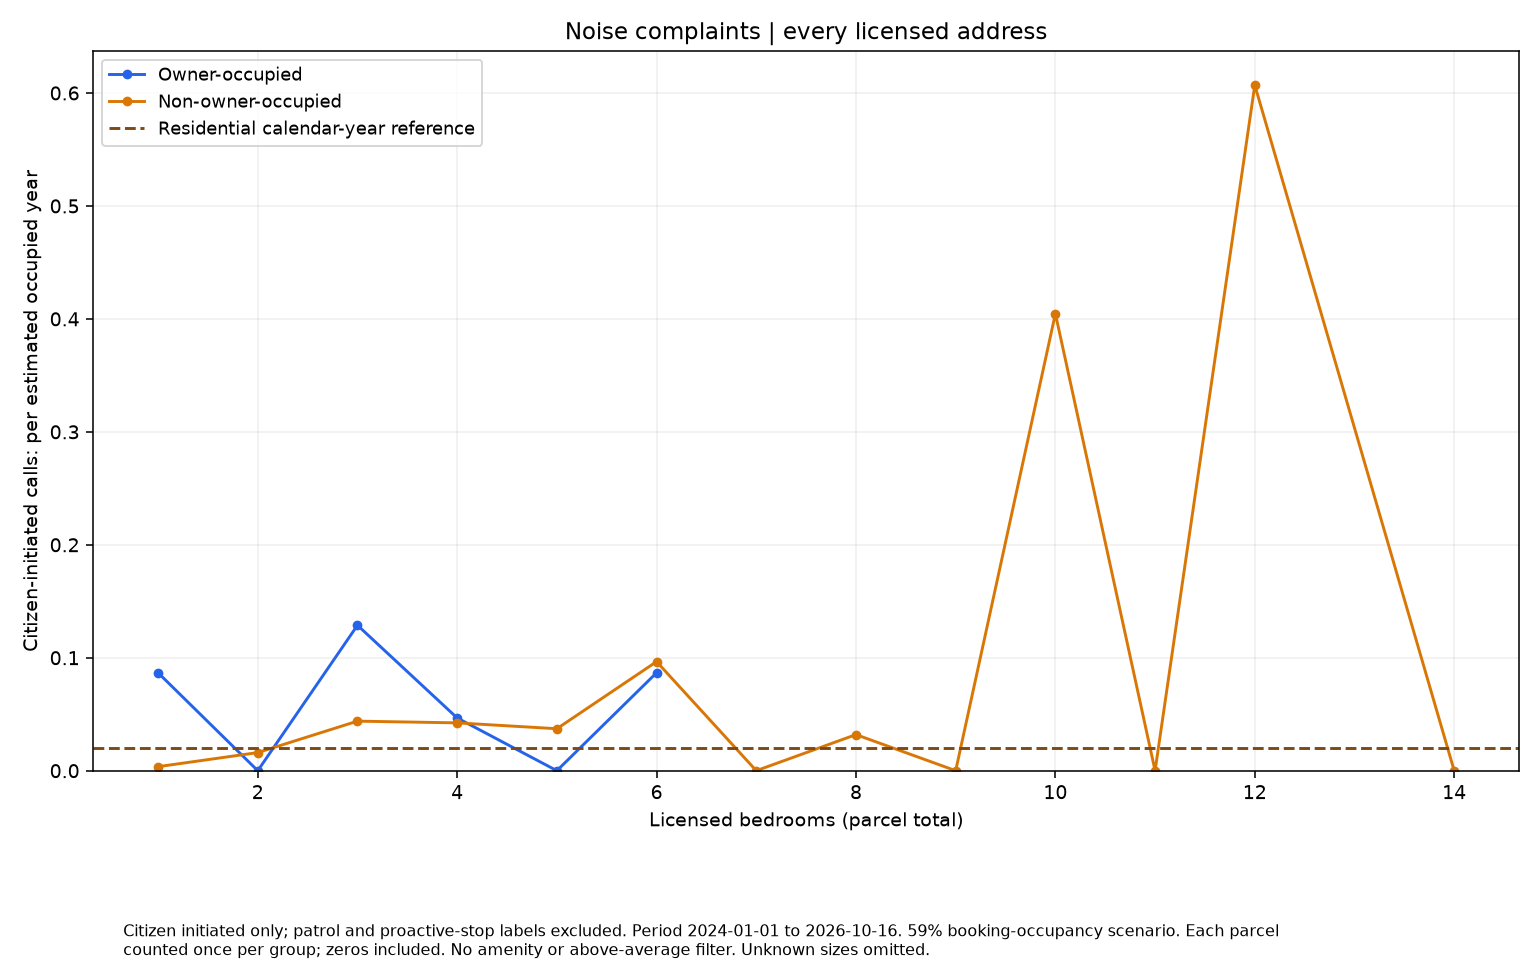

The data file committed next to this chart (first rows):
series, size, rate, parcels
Owner-occupied, 1.0, 0.0867, 35
Owner-occupied, 2.0, 0.0, 44
Owner-occupied, 3.0, 0.1287, 33
Owner-occupied, 4.0, 0.04669, 13
Owner-occupied, 5.0, 0.0, 1
Owner-occupied, 6.0, 0.0867, 7
Non-owner-occupied, 1.0, 0.00357, 170
Non-owner-occupied, 2.0, 0.01603, 265
Non-owner-occupied, 3.0, 0.04387, 166
Non-owner-occupied, 4.0, 0.04234, 129
Non-owner-occupied, 5.0, 0.03716, 49
Non-owner-occupied, 6.0, 0.09656, 44
Non-owner-occupied, 7.0, 0.0, 9
Non-owner-occupied, 8.0, 0.03194, 19
Non-owner-occupied, 9.0, 0.0, 5
Non-owner-occupied, 10.0, 0.4046, 3
Non-owner-occupied, 11.0, 0.0, 2
Non-owner-occupied, 12.0, 0.6069, 2
Non-owner-occupied, 14.0, 0.0, 1
